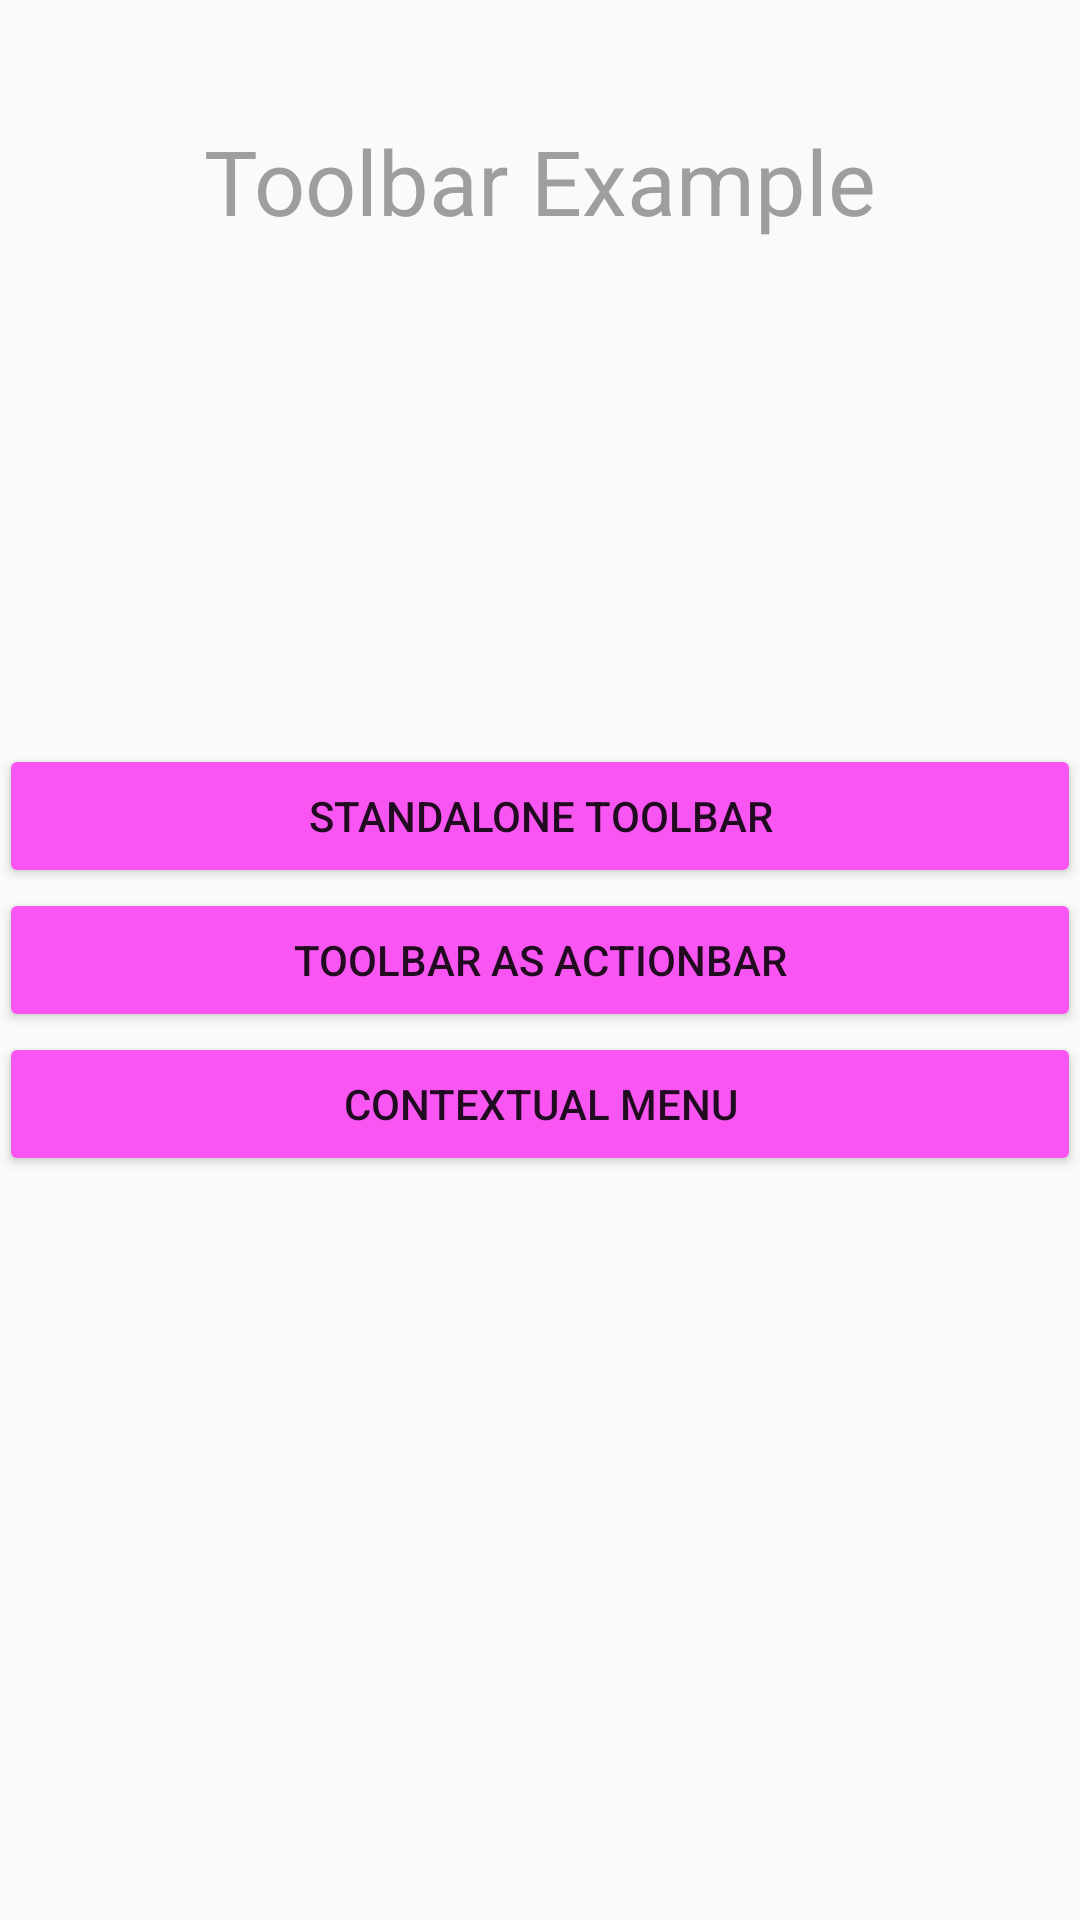

This screen was rendered from an Android layout file. Write that file and the resources it references.
<!-- AndroidManifest.xml: application theme AppMaterialTheme -->
<!-- res/layout/activity_main.xml -->
<?xml version="1.0" encoding="utf-8"?>
<RelativeLayout xmlns:android="http://schemas.android.com/apk/res/android"
    xmlns:tools="http://schemas.android.com/tools"
    android:layout_width="match_parent"
    android:layout_height="match_parent"
    android:paddingBottom="@dimen/activity_vertical_margin"
    android:paddingLeft="@dimen/activity_horizontal_margin"
    android:paddingRight="@dimen/activity_horizontal_margin"
    android:paddingTop="@dimen/activity_vertical_margin"
    tools:context="com.SmartherdAnnie.mymaterialdesign.MainActivity">

    <TextView
        android:layout_width="wrap_content"
        android:layout_height="wrap_content"
        android:layout_centerHorizontal="true"
        android:layout_marginTop="40dp"
        android:text="Toolbar Example"
        android:textColor="#9E9E9E"
        android:textSize="30sp"
        android:id="@+id/textView" />

    <LinearLayout
        android:layout_width="match_parent"
        android:layout_height="wrap_content"
        android:layout_centerInParent="true"
        android:orientation="vertical"
        android:id="@+id/linearLayout">

        <Button
            android:id="@+id/standaloneToolbar"
            android:layout_width="match_parent"
            android:layout_height="wrap_content"
            android:layout_gravity="center_horizontal"
            android:onClick="showStandaloneToolbar"
            android:text="Standalone Toolbar"/>

        <Button
            android:id="@+id/actionBarToolbar"
            android:layout_width="match_parent"
            android:layout_height="wrap_content"
            android:layout_gravity="center_horizontal"
            android:onClick="showToolbarAsActionbar"
            android:text="Toolbar as ActionBar"/>

        <Button
            android:id="@+id/contextualMenu"
            android:layout_width="match_parent"
            android:layout_height="wrap_content"
            android:text="Contextual Menu"
            android:layout_gravity="center_horizontal"
            android:onClick="showContextualMenu" />
    </LinearLayout>
</RelativeLayout>
<!-- resources referenced by this layout -->
<resources>
  <style name="AppMaterialTheme" parent="SuperMaterialTheme">
          
  
      </style>
  <style name="SuperMaterialTheme" parent="Theme.AppCompat.Light.NoActionBar">
          
          <item name="colorPrimary">@color/colorPrimary</item>
          <item name="colorPrimaryDark">@color/colorPrimaryDark</item>
          <item name="colorAccent">@color/colorAccent</item>
  
          <item name="colorControlHighlight">#edea0d</item>
          <item name="colorButtonNormal">#f955f3</item>
          <item name="colorControlActivated">#0cf427</item>
  
          
          <item name="windowActionModeOverlay">true</item>
  
          <item name="actionModeStyle">@style/MyActionMode</item>
  
      </style>
  <color name="colorPrimary">#3F51B5</color>
  <color name="colorPrimaryDark">#303F9F</color>
  <color name="colorAccent">#FF4081</color>
  <style name="MyActionMode" parent="@style/Widget.AppCompat.ActionMode">
  
          
          <item name="background">@color/contextual_background</item>
  
          <item name="titleTextStyle">@style/MyTextStyle</item>
  
          
      </style>
  <color name="contextual_background">#5ce2be</color>
  <style name="MyTextStyle" parent="@style/TextAppearance.AppCompat.Widget.ActionBar.Title">
          <item name="android:textColor">@color/contextualText</item>
      </style>
  <color name="contextualText">#e18383</color>
</resources>
